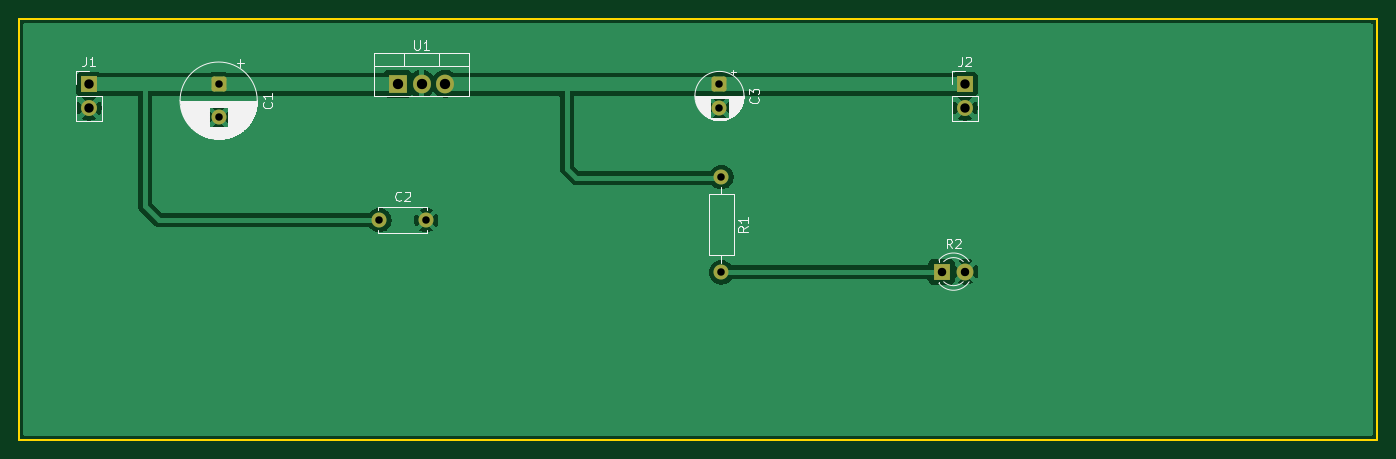
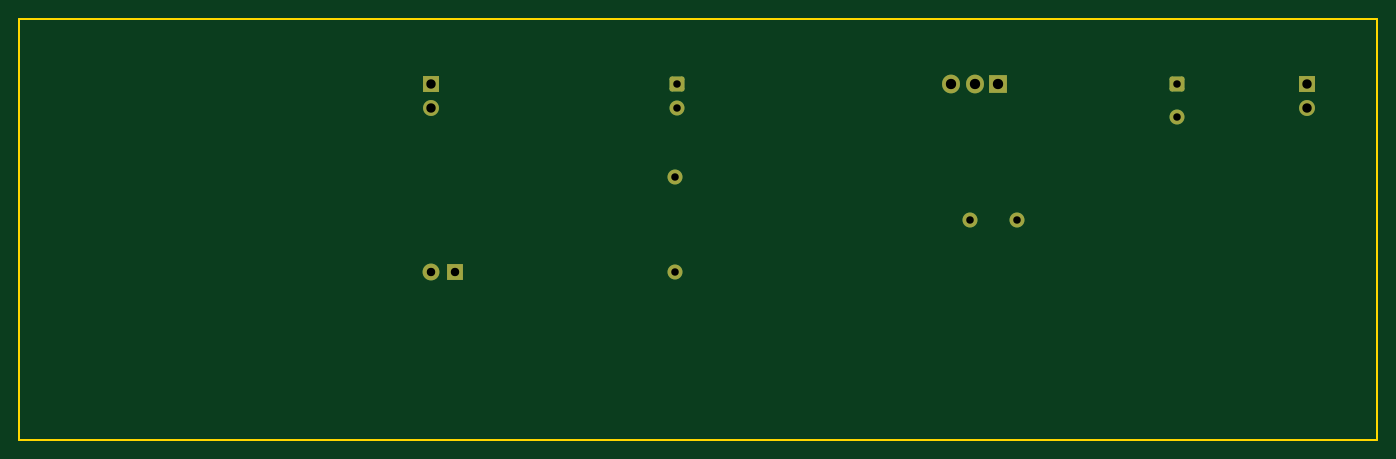
Circuit board: 11 layer files. Board 145.0 x 45.0 mm.
- bottom_copper: Linear_Voltage_Regulator_5V-B_Cu.gbr (2893 bytes)
- bottom_mask: Linear_Voltage_Regulator_5V-B_Mask.gbr (1921 bytes)
- paste: Linear_Voltage_Regulator_5V-B_Paste.gbr (470 bytes)
- bottom_silk: Linear_Voltage_Regulator_5V-B_Silkscreen.gbr (471 bytes)
- outline: Linear_Voltage_Regulator_5V-Edge_Cuts.gbr (624 bytes)
- top_copper: Linear_Voltage_Regulator_5V-F_Cu.gbr (30161 bytes)
- top_mask: Linear_Voltage_Regulator_5V-F_Mask.gbr (1921 bytes)
- paste: Linear_Voltage_Regulator_5V-F_Paste.gbr (470 bytes)
- top_silk: Linear_Voltage_Regulator_5V-F_Silkscreen.gbr (23874 bytes)
- drill: Linear_Voltage_Regulator_5V-NPTH.drl (269 bytes)
- drill: Linear_Voltage_Regulator_5V-PTH.drl (745 bytes)

=== bottom_copper: Linear_Voltage_Regulator_5V-B_Cu.gbr (2893 bytes, source withheld) ===
=== bottom_mask: Linear_Voltage_Regulator_5V-B_Mask.gbr (1921 bytes, source withheld) ===
=== paste: Linear_Voltage_Regulator_5V-B_Paste.gbr ===
%TF.GenerationSoftware,KiCad,Pcbnew,9.0.7*%
%TF.CreationDate,2026-03-03T20:00:45+01:00*%
%TF.ProjectId,Linear_Voltage_Regulator_5V,4c696e65-6172-45f5-966f-6c746167655f,rev?*%
%TF.SameCoordinates,Original*%
%TF.FileFunction,Paste,Bot*%
%TF.FilePolarity,Positive*%
%FSLAX46Y46*%
G04 Gerber Fmt 4.6, Leading zero omitted, Abs format (unit mm)*
G04 Created by KiCad (PCBNEW 9.0.7) date 2026-03-03 20:00:45*
%MOMM*%
%LPD*%
G01*
G04 APERTURE LIST*
G04 APERTURE END LIST*
M02*

=== bottom_silk: Linear_Voltage_Regulator_5V-B_Silkscreen.gbr ===
%TF.GenerationSoftware,KiCad,Pcbnew,9.0.7*%
%TF.CreationDate,2026-03-03T20:00:45+01:00*%
%TF.ProjectId,Linear_Voltage_Regulator_5V,4c696e65-6172-45f5-966f-6c746167655f,rev?*%
%TF.SameCoordinates,Original*%
%TF.FileFunction,Legend,Bot*%
%TF.FilePolarity,Positive*%
%FSLAX46Y46*%
G04 Gerber Fmt 4.6, Leading zero omitted, Abs format (unit mm)*
G04 Created by KiCad (PCBNEW 9.0.7) date 2026-03-03 20:00:45*
%MOMM*%
%LPD*%
G01*
G04 APERTURE LIST*
G04 APERTURE END LIST*
M02*

=== outline: Linear_Voltage_Regulator_5V-Edge_Cuts.gbr ===
%TF.GenerationSoftware,KiCad,Pcbnew,9.0.7*%
%TF.CreationDate,2026-03-03T20:00:45+01:00*%
%TF.ProjectId,Linear_Voltage_Regulator_5V,4c696e65-6172-45f5-966f-6c746167655f,rev?*%
%TF.SameCoordinates,Original*%
%TF.FileFunction,Profile,NP*%
%FSLAX46Y46*%
G04 Gerber Fmt 4.6, Leading zero omitted, Abs format (unit mm)*
G04 Created by KiCad (PCBNEW 9.0.7) date 2026-03-03 20:00:45*
%MOMM*%
%LPD*%
G01*
G04 APERTURE LIST*
%TA.AperFunction,Profile*%
%ADD10C,0.200000*%
%TD*%
G04 APERTURE END LIST*
D10*
X61500000Y-83000000D02*
X206500000Y-83000000D01*
X206500000Y-128000000D01*
X61500000Y-128000000D01*
X61500000Y-83000000D01*
M02*

=== top_copper: Linear_Voltage_Regulator_5V-F_Cu.gbr (30161 bytes, source omitted) ===
=== top_mask: Linear_Voltage_Regulator_5V-F_Mask.gbr (1921 bytes, source withheld) ===
=== paste: Linear_Voltage_Regulator_5V-F_Paste.gbr ===
%TF.GenerationSoftware,KiCad,Pcbnew,9.0.7*%
%TF.CreationDate,2026-03-03T20:00:45+01:00*%
%TF.ProjectId,Linear_Voltage_Regulator_5V,4c696e65-6172-45f5-966f-6c746167655f,rev?*%
%TF.SameCoordinates,Original*%
%TF.FileFunction,Paste,Top*%
%TF.FilePolarity,Positive*%
%FSLAX46Y46*%
G04 Gerber Fmt 4.6, Leading zero omitted, Abs format (unit mm)*
G04 Created by KiCad (PCBNEW 9.0.7) date 2026-03-03 20:00:45*
%MOMM*%
%LPD*%
G01*
G04 APERTURE LIST*
G04 APERTURE END LIST*
M02*

=== top_silk: Linear_Voltage_Regulator_5V-F_Silkscreen.gbr (23874 bytes, source omitted) ===
=== drill: Linear_Voltage_Regulator_5V-NPTH.drl ===
M48
; DRILL file {KiCad 9.0.7} date 2026-03-03T20:02:00+0100
; FORMAT={-:-/ absolute / metric / decimal}
; #@! TF.CreationDate,2026-03-03T20:02:00+01:00
; #@! TF.GenerationSoftware,Kicad,Pcbnew,9.0.7
; #@! TF.FileFunction,NonPlated,1,2,NPTH
FMAT,2
METRIC
%
G90
G05
M30

=== drill: Linear_Voltage_Regulator_5V-PTH.drl ===
M48
; DRILL file {KiCad 9.0.7} date 2026-03-03T20:02:00+0100
; FORMAT={-:-/ absolute / metric / decimal}
; #@! TF.CreationDate,2026-03-03T20:02:00+01:00
; #@! TF.GenerationSoftware,Kicad,Pcbnew,9.0.7
; #@! TF.FileFunction,Plated,1,2,PTH
FMAT,2
METRIC
; #@! TA.AperFunction,Plated,PTH,ComponentDrill
T1C0.800
; #@! TA.AperFunction,Plated,PTH,ComponentDrill
T2C0.900
; #@! TA.AperFunction,Plated,PTH,ComponentDrill
T3C1.000
; #@! TA.AperFunction,Plated,PTH,ComponentDrill
T4C1.100
%
G90
G05
T1
X82.847Y-90.0
X82.847Y-93.5
X100.0Y-104.5
X105.0Y-104.5
X136.295Y-90.0
X136.295Y-92.5
X136.5Y-99.92
X136.5Y-110.08
T2
X160.0Y-110.0
X162.54Y-110.0
T3
X69.0Y-90.0
X69.0Y-92.54
X162.5Y-90.0
X162.5Y-92.54
T4
X101.96Y-89.95
X104.5Y-89.95
X107.04Y-89.95
M30
